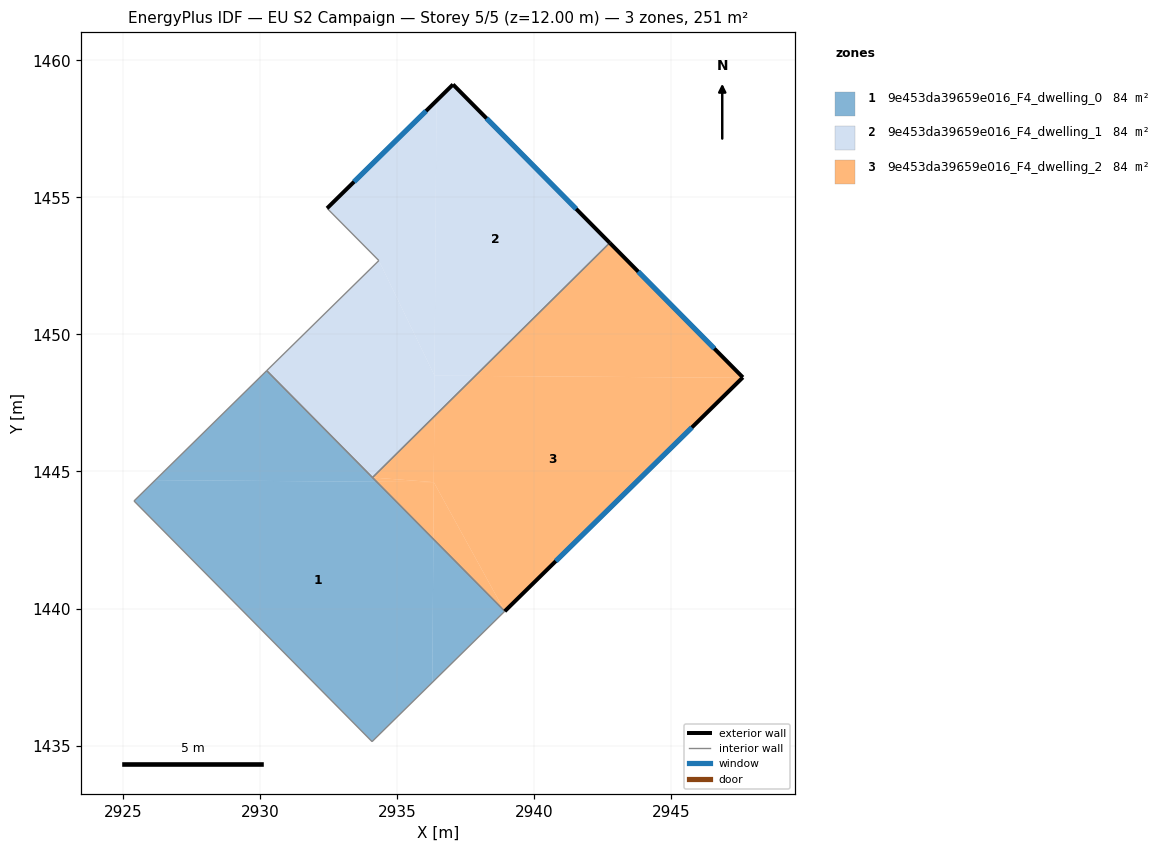
=== STOREY PLAN SPEC (per zone: floor XY polygon, exterior-wall plan segments, windows/doors) ===
zone 1: 9e453da39659e016_F4_dwelling_0  (83.8 m²)
  floor: (2936.32, 1442.53) (2938.93, 1439.90) (2936.28, 1437.31)
  floor: (2934.25, 1444.62) (2936.32, 1442.53) (2936.28, 1437.31) (2934.09, 1435.15) (2925.40, 1443.92) (2926.17, 1444.68)
  floor: (2930.24, 1448.68) (2934.25, 1444.62) (2926.17, 1444.68)
  interior walls: 4
zone 2: 9e453da39659e016_F4_dwelling_1  (83.8 m²)
  floor: (2937.85, 1448.49) (2936.35, 1447.01) (2936.36, 1448.50)
  floor: (2937.04, 1459.12) (2942.75, 1453.34) (2937.85, 1448.49) (2936.36, 1448.50) (2936.43, 1458.52)
  floor: (2934.33, 1452.69) (2936.36, 1448.50) (2936.35, 1447.01) (2934.10, 1444.78) (2930.24, 1448.68)
  floor: (2936.43, 1458.52) (2936.36, 1448.50) (2934.33, 1452.69) (2932.44, 1454.60)
  exterior wall: (2937.04, 1459.12) – (2932.44, 1454.60)  [6.4 m]
    window: (2936.05, 1458.15) – (2933.43, 1455.57)  [6.3 m²]
  exterior wall: (2942.76, 1453.34) – (2937.04, 1459.12)  [8.1 m]
    window: (2941.53, 1454.58) – (2938.26, 1457.88)  [8.0 m²]
  interior walls: 4
zone 3: 9e453da39659e016_F4_dwelling_2  (83.8 m²)
  floor: (2947.59, 1448.42) (2938.93, 1439.90) (2936.34, 1444.61) (2936.35, 1447.01) (2937.85, 1448.49)
  floor: (2942.75, 1453.34) (2947.61, 1448.43) (2947.59, 1448.42) (2937.85, 1448.49)
  floor: (2936.35, 1447.01) (2936.34, 1444.61) (2934.10, 1444.78)
  floor: (2936.34, 1444.61) (2936.32, 1442.53) (2934.25, 1444.62)
  floor: (2936.34, 1444.61) (2938.93, 1439.90) (2936.32, 1442.53)
  floor: (2936.34, 1444.61) (2934.25, 1444.62) (2934.10, 1444.78)
  exterior wall: (2947.61, 1448.43) – (2942.76, 1453.34)  [6.9 m]
    window: (2946.57, 1449.48) – (2943.80, 1452.29)  [6.8 m²]
  exterior wall: (2938.93, 1439.90) – (2947.61, 1448.43)  [12.2 m]
    window: (2940.79, 1441.73) – (2945.75, 1446.60)  [11.9 m²]
  interior walls: 2

=== DERIVED (storey summary) ===
Building: EU S2 Campaign
Storey: 5 of 5  (floor level z = 12.00 m)
Storey gross floor area: 251.4 m²
Zones on this storey: 3
  - 9e453da39659e016_F4_dwelling_0: floor 83.8 m²
  - 9e453da39659e016_F4_dwelling_1: floor 83.8 m²; exterior wall 14.6 m (43.7 m²); 2 window(s) 14.3 m²; WWR 32.7%
  - 9e453da39659e016_F4_dwelling_2: floor 83.8 m²; exterior wall 19.1 m (57.2 m²); 2 window(s) 18.7 m²; WWR 32.7%
Zone adjacency (shared interzone walls):
  - 9e453da39659e016_F4_dwelling_1 ↔ 9e453da39659e016_F4_dwelling_2